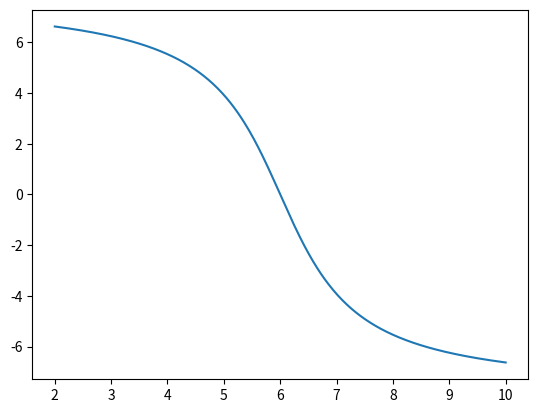
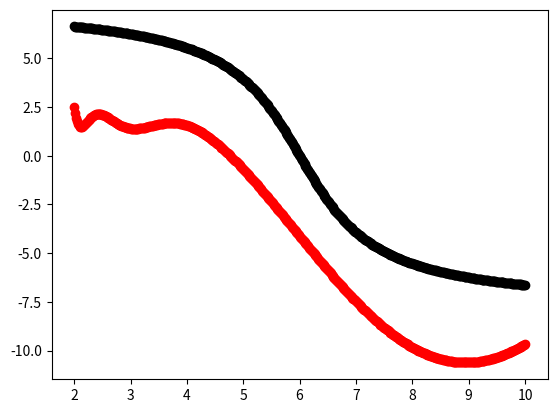

Write the Python code that produced these figures, in order.
"""
Oct 2021
Goal: Fit horizons w/ arc tangent function
This is a stepping stop to fit_arctan_horizons.py - a code that doesn't work as expected

[redacted]
"""
import numpy as np
import pandas as pd
import matplotlib.pyplot as plt
from scipy.interpolate import UnivariateSpline

def inversion(d,G):
    """does least squares inversion | returns model"""
    inverse_G_transpose_G = np.linalg.inv(np.matmul(G.T, G)) 
    G_transpose_d = np.matmul(G.T, d)
    m = np.matmul(inverse_G_transpose_G, G_transpose_d)
    return m

def make_G(x, scale_tan):
    """
    returns a G matrix of arc tangent functions 
    where arctan(x / scale_tan)
    """
    G = np.ones((len(x), len(scale_tan) + 1))
    for i,scaler in enumerate(scale_tan):
        i = i+1
        G[:,i] = np.arctan(x/scaler)
    return G

n_pts = 500
x = np.linspace(385000, 405000, n_pts) 
x = np.linspace(2,10, n_pts) 
d = -5 * np.arctan((x) - np.mean(x)) #+ np.random.randn(n_pts)/5  #+ np.sin(x)
# y_spl = UnivariateSpline(x, d, s = 0)

plt.figure(1)
plt.plot(x,d)

s = np.linspace(-2,5,20)
G = make_G(x,s)
m = inversion(d,G)
m = m.reshape(len(m),1)
model_number = np.argmax(m)

d_hat = np.matmul(G[:], m[:])

plt.figure(2)
plt.plot(x, d, 'ko')
plt.plot(x,d_hat, 'ro')
plt.show()

